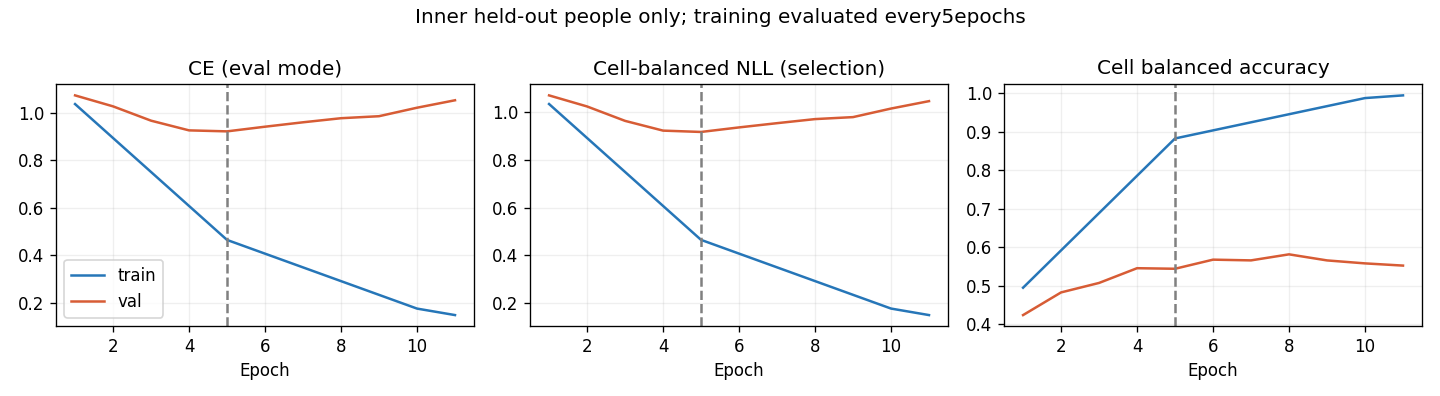

Values plotted in this chart, from the file beside it:
epoch, optimization_ce, train_ce, train_cell_nll, train_cell_ba, val_ce, val_cell_nll, val_cell_ba, raw_val_ce, raw_val_cell_nll, raw_val_cell_ba
1, 1.131, 1.036, 1.036, 0.4946, 1.072, 1.072, 0.4234, 1.111, 1.112, 0.3977
2, 0.9497, , , , 1.026, 1.025, 0.4824, 0.9803, 0.9794, 0.5121
3, 0.8033, , , , 0.9657, 0.9648, 0.507, 0.9329, 0.9313, 0.5386
4, 0.6777, , , , 0.9249, 0.9238, 0.5454, 0.9168, 0.9147, 0.5517
5, 0.5602, 0.4641, 0.4643, 0.8828, 0.9207, 0.9181, 0.5439, 0.9426, 0.9393, 0.5597
6, 0.482, , , , 0.9403, 0.9373, 0.5676, 0.9581, 0.955, 0.5732
7, 0.4135, , , , 0.9589, 0.9551, 0.5657, 0.9743, 0.9703, 0.5708
8, 0.3509, , , , 0.976, 0.9722, 0.5814, 0.9952, 0.9912, 0.5736
9, 0.3072, , , , 0.9845, 0.9806, 0.5656, 1.029, 1.024, 0.5603
10, 0.2752, 0.1754, 0.1755, 0.9878, 1.02, 1.017, 0.5579, 1.037, 1.033, 0.5442
11, 0.2389, 0.1481, 0.1481, 0.9948, 1.051, 1.048, 0.5521, 1.045, 1.042, 0.5632
